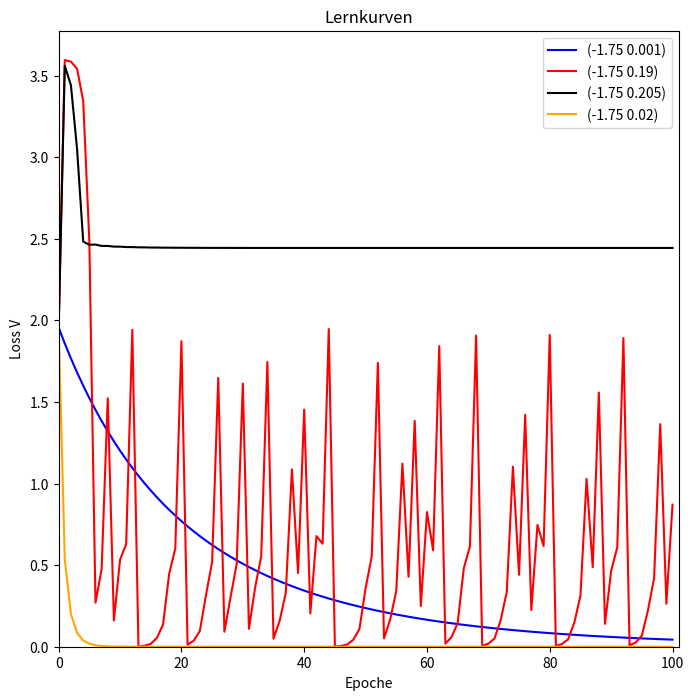
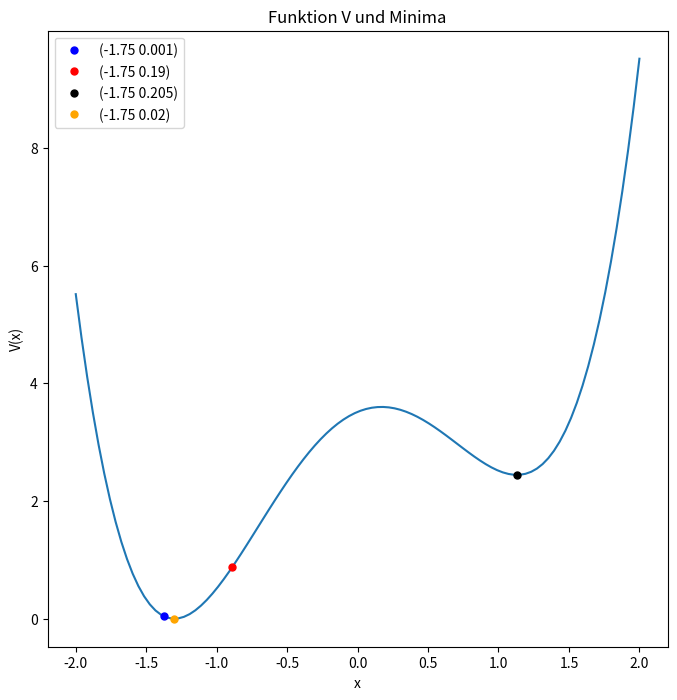

Write Python code to recreate these figures, in order.
import numpy as np
import matplotlib.pyplot as plt
def update2(x, a, b, c, d, alpha):
    x = x - alpha*(4*a*x**3 + 2*b*x + c)

    return x

def V(x, a, b, c, d):
    return a*x**4 + b*x**2 + c*x + d

a = 1
b = -3
c = 1
d = 3.514

x0 = np.array([-1.75, -1.75, -1.75, -1.75])
iterations = 101
alphas = np.array([0.001, 0.19, 0.205, 0.02])

losses = np.empty(shape=(iterations, len(alphas)))
results = np.empty(len(alphas))

for j in range(len(alphas)):
    x = x0[j]
    alpha = alphas[j]
    for i in range(iterations):
        losses[i, j] = V(x, a, b, c, d)
        if i != iterations - 1:
            x = update2(x, a, b, c, d, alpha)
    results[j] = x

for j in range(len(alphas)):
    print(100*"-")
    print("Alpha: ", alphas[j])
    print("xmin: ", results[j])
    print("Loss: ", V(results[j], a, b, c, d))

colors = ["blue", "red", "black", "orange", "green", "grey"]

plt.figure(figsize=(8, 8))
plt.title("Lernkurven")
plt.xlabel("Epoche")
plt.ylabel("Loss V")
plt.xlim(0, iterations)

for i in range(len(alphas)):
    alpha = alphas[i]
    plt.plot(range(iterations), losses[:, i], label="(" + str(x0[i]) + " " + str(alpha) + ")", color=colors[i])

plt.legend()
plt.ylim(bottom=0)
plt.show()

plt.figure(figsize=(8, 8))
plt.title("Funktion V und Minima")
plt.xlabel("x")
plt.ylabel("V(x)")

xs = np.linspace(-2, 2, 100)
ys = V(xs, a, b, c, d)

plt.plot(xs, ys)

# Visualization gradient descent method
for j in range(len(alphas)):
    alpha = alphas[j]
    xmin = results[j]
    vxmin = V(xmin, a, b, c, d)
    plt.plot(xmin, vxmin, marker='.', linestyle="None", label="(" + str(x0[j]) + " " + str(alpha) + ")", color=colors[j], ms=10)
plt.legend()
plt.show()